Run: headless pygame with SDL's dummy video driver; simulated clock (each Clock.tick advances the game by its frame time, no real sleeping); random seed 0; keys injected as events and as key.get_pressed() state; no mouse input.
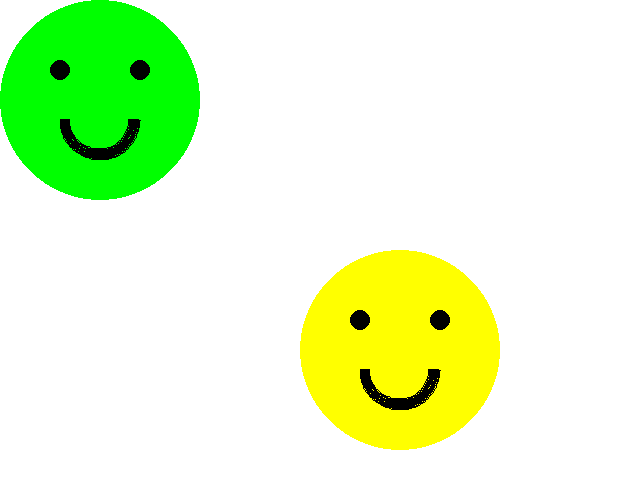
Frame 1 of 4 · flips 1–60 · no input
Frame 2 of 4 · flips 61–180 · tapped SPACE, RETURN · held RIGHT (→), D · screen unchanged from frame 1, image omitted
Frame 3 of 4 · flips 181–300 · held DOWN (↓), S · screen unchanged from frame 2, image omitted
Frame 4 of 4 · flips 301–420 · held LEFT (←), A, UP (↑), W · screen unchanged from frame 3, image omitted

The pygame program that drew these frames:

import pygame
import math

pygame.init()

screen_width = 640
screen_height = 480
screen = pygame.display.set_mode((screen_width, screen_height))
pygame.display.set_caption("My Pygame Window")

def draw_smiley(screen, position = (100, 100), color = (255, 255, 0)):
    radius = 100
    pygame.draw.circle(screen, color, position, radius)
    pygame.draw.circle(screen, (0, 0, 0),
                       (position[0] - 40, position[1] - 30), 10)
    pygame.draw.circle(screen, (0, 0, 0),
                       (position[0] + 40, position[1] - 30), 10)
    pygame.draw.arc(screen, (0, 0, 0),
                    (position[0] - 40, position[1] - 20, 80, 80),
                    math.pi, 0, 10)
    return radius

running = True
while running:
    # Handle events
    for event in pygame.event.get():
        if event.type == pygame.QUIT:
            running = False

    screen.fill((255, 255, 255))  # Fill the screen with white
    
    draw_smiley(screen, color = (0, 255, 0))
    draw_smiley(screen, (400, 350))
    
    pygame.display.flip()
